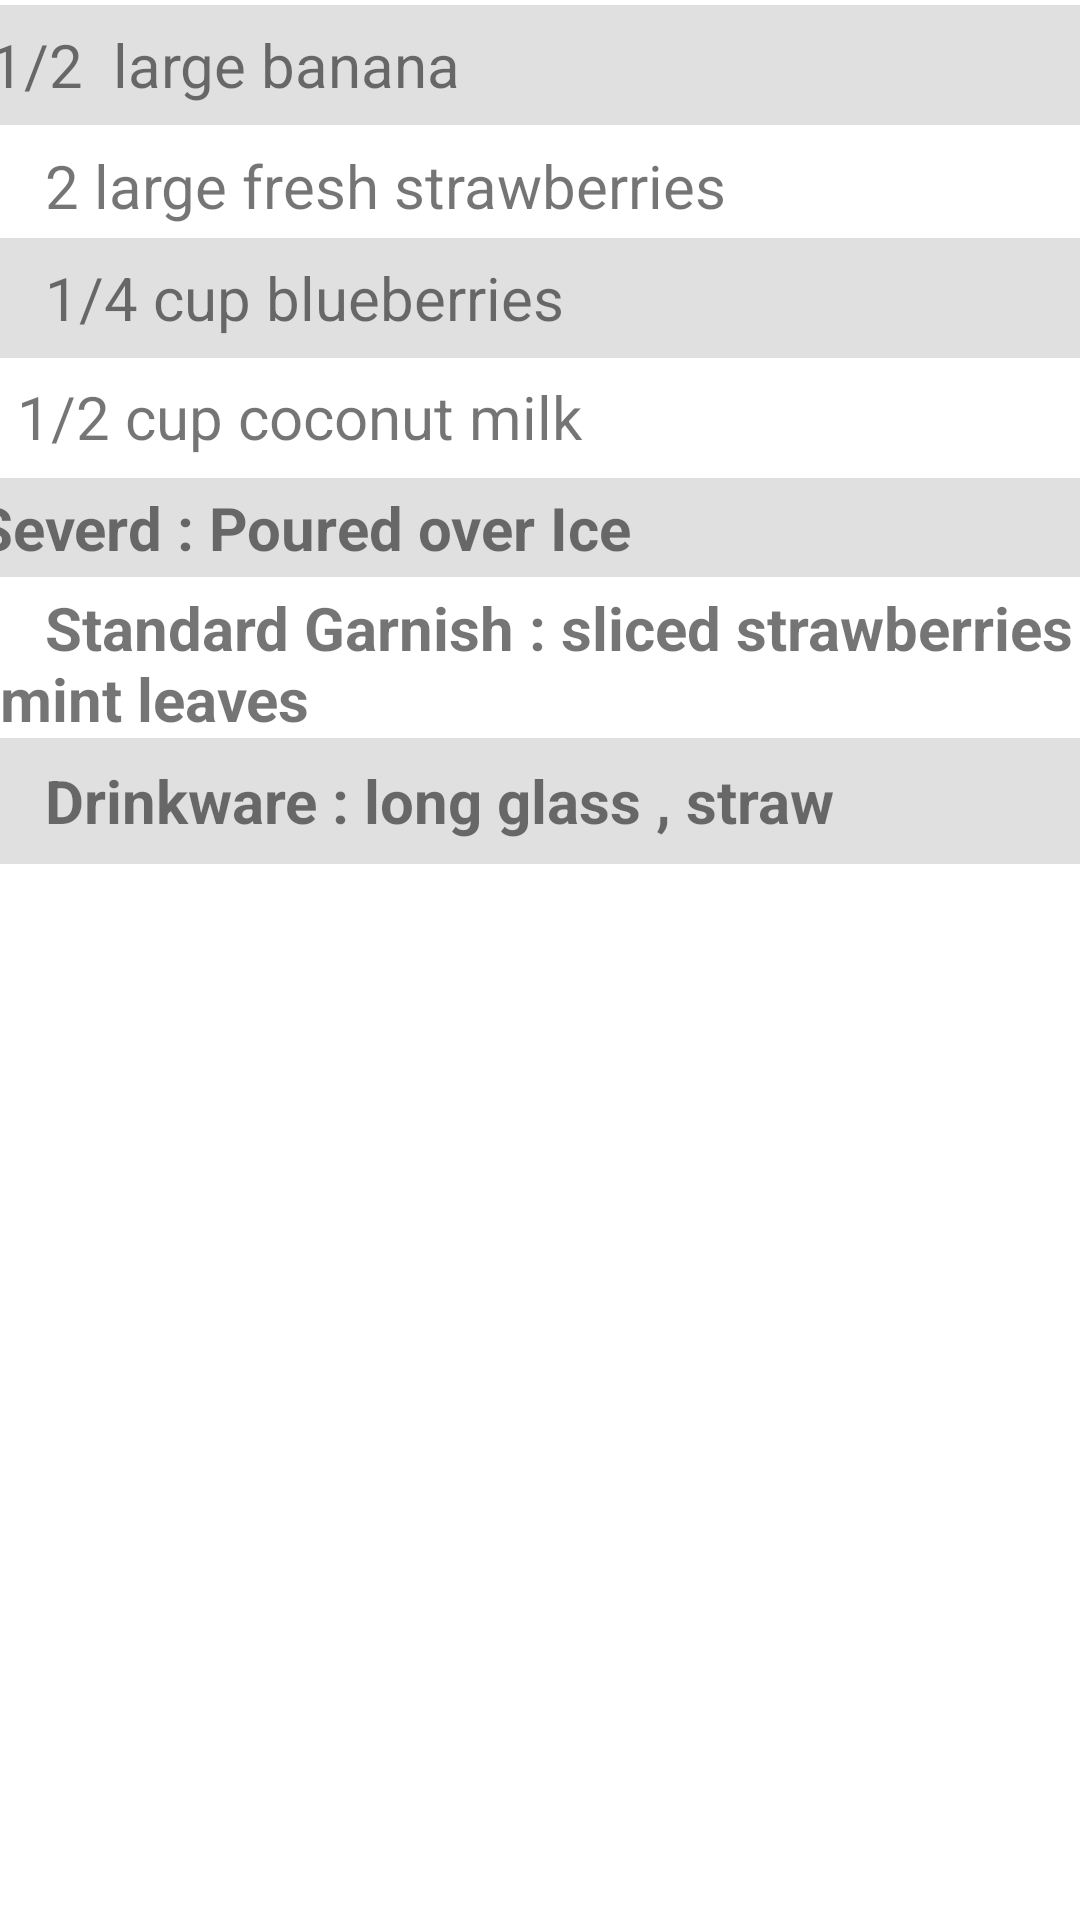

Reconstruct the res/layout file that produces this screen, plus the resources it refers to.
<!-- AndroidManifest.xml: application theme Theme.SmoothiesToDoor -->
<!-- res/layout/ingredientsfragment.xml -->
<?xml version="1.0" encoding="utf-8"?>
<FrameLayout xmlns:android="http://schemas.android.com/apk/res/android"
    xmlns:app="http://schemas.android.com/apk/res-auto"
    xmlns:tools="http://schemas.android.com/tools"
    android:layout_width="match_parent"
    android:layout_height="match_parent"
    tools:context=".Ingredientsfragment">

    <androidx.constraintlayout.widget.ConstraintLayout
        android:layout_width="match_parent"
        android:layout_height="339dp"
        app:layout_constraintBottom_toBottomOf="parent"
        app:layout_constraintEnd_toEndOf="parent"
        app:layout_constraintHorizontal_bias="0.5"
        app:layout_constraintStart_toStartOf="parent"
        app:layout_constraintTop_toTopOf="parent">

        <TextView
            android:id="@+id/uname"
            android:layout_width="404dp"
            android:layout_height="40dp"
            android:background="@color/purple_500"
            android:backgroundTint="@color/material_on_surface_stroke"
            android:gravity="center_vertical"
            android:text="   1/2  large banana"
            android:textSize="20sp"
            app:layout_constraintBottom_toBottomOf="parent"
            app:layout_constraintEnd_toEndOf="parent"
            app:layout_constraintHorizontal_bias="0.428"
            app:layout_constraintStart_toStartOf="parent"
            app:layout_constraintTop_toTopOf="parent"
            app:layout_constraintVertical_bias="0.006" />

        <TextView
            android:id="@+id/text2"
            android:layout_width="416dp"
            android:layout_height="40dp"
            android:gravity="center_vertical"
            android:text="   2 large fresh strawberries"
            android:textSize="20sp"
            app:layout_constraintBottom_toBottomOf="parent"
            app:layout_constraintEnd_toEndOf="parent"
            app:layout_constraintHorizontal_bias="0.0"
            app:layout_constraintStart_toStartOf="parent"
            app:layout_constraintTop_toTopOf="parent"
            app:layout_constraintVertical_bias="0.14" />

        <TextView
            android:id="@+id/text3"
            android:layout_width="414dp"
            android:layout_height="42dp"

            android:background="@color/purple_700"
            android:backgroundTint="@color/material_on_surface_stroke"
            android:gravity="center_vertical"
            android:text="   Drinkware : long glass , straw"
            android:textSize="20sp"
            android:textStyle="bold"
            app:layout_constraintBottom_toBottomOf="parent"
            app:layout_constraintEnd_toEndOf="parent"
            app:layout_constraintHorizontal_bias="0.0"
            app:layout_constraintStart_toStartOf="parent"
            app:layout_constraintTop_toTopOf="parent"
            app:layout_constraintVertical_bias="0.828" />

        <TextView
            android:id="@+id/text4"
            android:layout_width="403dp"
            android:layout_height="42dp"
            android:gravity="center_vertical"
            android:text="   1/2 cup coconut milk"
            android:textSize="20sp"
            app:layout_constraintBottom_toBottomOf="parent"
            app:layout_constraintEnd_toEndOf="parent"
            app:layout_constraintHorizontal_bias="0.23"
            app:layout_constraintStart_toStartOf="parent"
            app:layout_constraintTop_toTopOf="parent"
            app:layout_constraintVertical_bias="0.397" />

        <TextView
            android:id="@+id/text5"
            android:layout_width="409dp"
            android:layout_height="51dp"
            android:gravity="center_vertical"
            android:text="   Standard Garnish : sliced strawberries , mint leaves"
            android:textSize="20sp"
            android:textStyle="bold"
            app:layout_constraintBottom_toBottomOf="parent"
            app:layout_constraintEnd_toEndOf="parent"
            app:layout_constraintHorizontal_bias="0.0"
            app:layout_constraintStart_toStartOf="parent"
            app:layout_constraintTop_toTopOf="parent"
            app:layout_constraintVertical_bias="0.679" />

        <TextView
            android:id="@+id/text6"
            android:layout_width="407dp"
            android:layout_height="33dp"
            android:background="@color/purple_500"
            android:backgroundTint="@color/material_on_surface_stroke"
            android:gravity="center_vertical"
            android:text="   Severd : Poured over Ice"
            android:textSize="20sp"
            android:textStyle="bold"
            app:layout_constraintBottom_toBottomOf="parent"
            app:layout_constraintEnd_toEndOf="parent"
            app:layout_constraintStart_toStartOf="parent"
            app:layout_constraintTop_toTopOf="parent"
            app:layout_constraintVertical_bias="0.521" />

        <TextView
            android:id="@+id/text7"
            android:layout_width="409dp"
            android:layout_height="40dp"
            android:background="@color/purple_500"
            android:backgroundTint="@color/material_on_surface_stroke"
            android:gravity="center_vertical"
            android:text="   1/4 cup blueberries"
            android:textSize="20sp"
            app:layout_constraintBottom_toBottomOf="parent"
            app:layout_constraintEnd_toEndOf="parent"
            app:layout_constraintHorizontal_bias="0.0"
            app:layout_constraintStart_toStartOf="parent"
            app:layout_constraintTop_toTopOf="parent"
            app:layout_constraintVertical_bias="0.265" />
    </androidx.constraintlayout.widget.ConstraintLayout>

</FrameLayout>
<!-- resources referenced by this layout -->
<resources>
  <style name="Theme.SmoothiesToDoor" parent="Theme.MaterialComponents.DayNight.DarkActionBar">
          
          <item name="colorPrimary">@color/purple_500</item>
          <item name="colorPrimaryVariant">@color/purple_700</item>
          <item name="colorOnPrimary">@color/white</item>
          
          <item name="colorSecondary">@color/teal_200</item>
          <item name="colorSecondaryVariant">@color/teal_700</item>
          <item name="colorOnSecondary">@color/black</item>
          
          <item name="android:statusBarColor" tools:targetApi="l">?attr/colorPrimaryVariant</item>
          
      </style>
  <!-- not gathered from this repository: default colours our renderer supplied (Android Studio template values) -->
  <color name="purple_500">#FF6200EE</color>
  <color name="purple_700">#FF3700B3</color>
  <color name="teal_200">#FF03DAC5</color>
  <color name="teal_700">#FF018786</color>
  <color name="black">#FF000000</color>
  <color name="white">#FFFFFFFF</color>
</resources>
